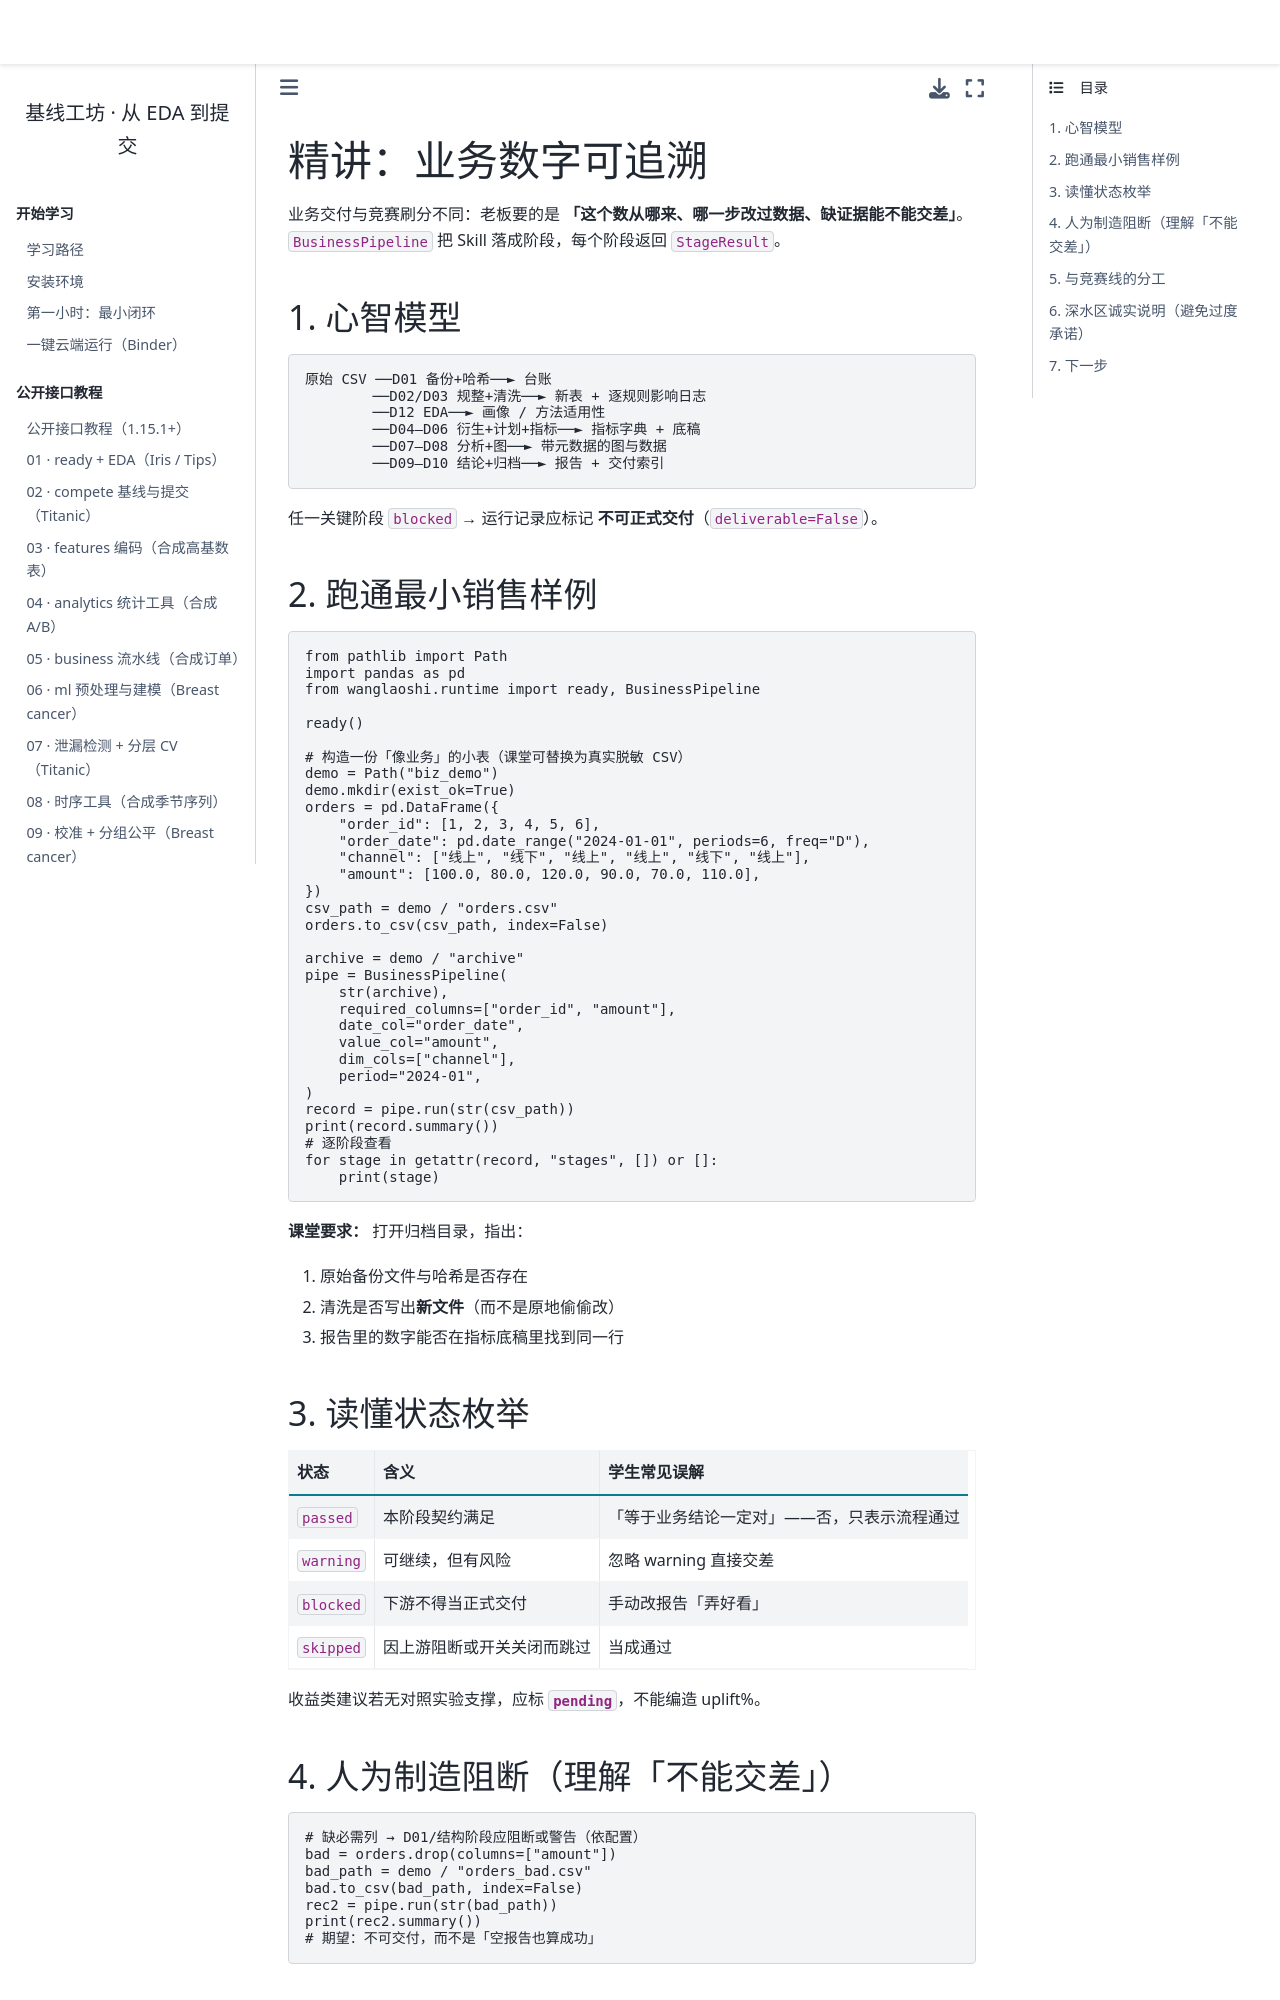

repository: WangLaoShi/wanglaoshi-pypi · page: lessons/business_traceability.html · generator: jekyll

# 精讲：业务数字可追溯

业务交付与竞赛刷分不同：老板要的是 **「这个数从哪来、哪一步改过数据、缺证据能不能交差」**。`BusinessPipeline` 把 Skill 落成阶段，每个阶段返回 `StageResult`。

## 1. 心智模型

```text
原始 CSV ──D01 备份+哈希──► 台账
        ──D02/D03 规整+清洗──► 新表 + 逐规则影响日志
        ──D12 EDA──► 画像 / 方法适用性
        ──D04–D06 衍生+计划+指标──► 指标字典 + 底稿
        ──D07–D08 分析+图──► 带元数据的图与数据
        ──D09–D10 结论+归档──► 报告 + 交付索引
```

任一关键阶段 `blocked` → 运行记录应标记 **不可正式交付**（`deliverable=False`）。

## 2. 跑通最小销售样例

```python
from pathlib import Path
import pandas as pd
from wanglaoshi.runtime import ready, BusinessPipeline

ready()

# 构造一份「像业务」的小表（课堂可替换为真实脱敏 CSV）
demo = Path("biz_demo")
demo.mkdir(exist_ok=True)
orders = pd.DataFrame({
    "order_id": [1, 2, 3, 4, 5, 6],
    "order_date": pd.date_range("2024-01-01", periods=6, freq="D"),
    "channel": ["线上", "线下", "线上", "线上", "线下", "线上"],
    "amount": [100.0, 80.0, 120.0, 90.0, 70.0, 110.0],
})
csv_path = demo / "orders.csv"
orders.to_csv(csv_path, index=False)

archive = demo / "archive"
pipe = BusinessPipeline(
    str(archive),
    required_columns=["order_id", "amount"],
    date_col="order_date",
    value_col="amount",
    dim_cols=["channel"],
    period="2024-01",
)
record = pipe.run(str(csv_path))
print(record.summary())
# 逐阶段查看
for stage in getattr(record, "stages", []) or []:
    print(stage)
```

**课堂要求：** 打开归档目录，指出：

1. 原始备份文件与哈希是否存在  
2. 清洗是否写出**新文件**（而不是原地偷偷改）  
3. 报告里的数字能否在指标底稿里找到同一行  

## 3. 读懂状态枚举

| 状态 | 含义 | 学生常见误解 |
| --- | --- | --- |
| `passed` | 本阶段契约满足 | 「等于业务结论一定对」——否，只表示流程通过 |
| `warning` | 可继续，但有风险 | 忽略 warning 直接交差 |
| `blocked` | 下游不得当正式交付 | 手动改报告「弄好看」 |
| `skipped` | 因上游阻断或开关关闭而跳过 | 当成通过 |

收益类建议若无对照实验支撑，应标 **`pending`**，不能编造 uplift%。
